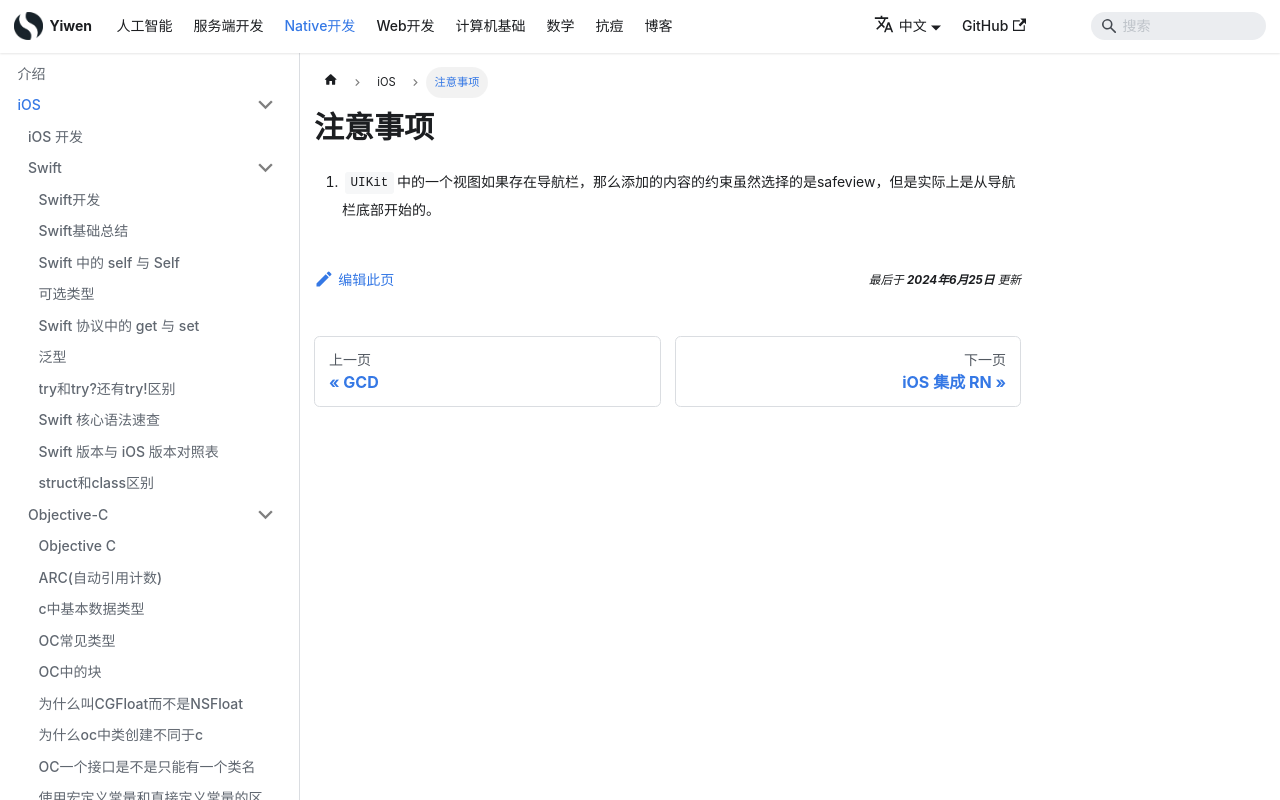

repository: Hao-yiwen/yiwen-blog-website · page: docs/native/ios/info/index.html · generator: docusaurus

---
title: 注意事项
sidebar_label: 注意事项
date: 2024-06-25
last_update:
  date: 2024-06-25
---

# 注意事项

1. `UIKit`中的一个视图如果存在导航栏，那么添加的内容的约束虽然选择的是safeview，但是实际上是从导航栏底部开始的。
